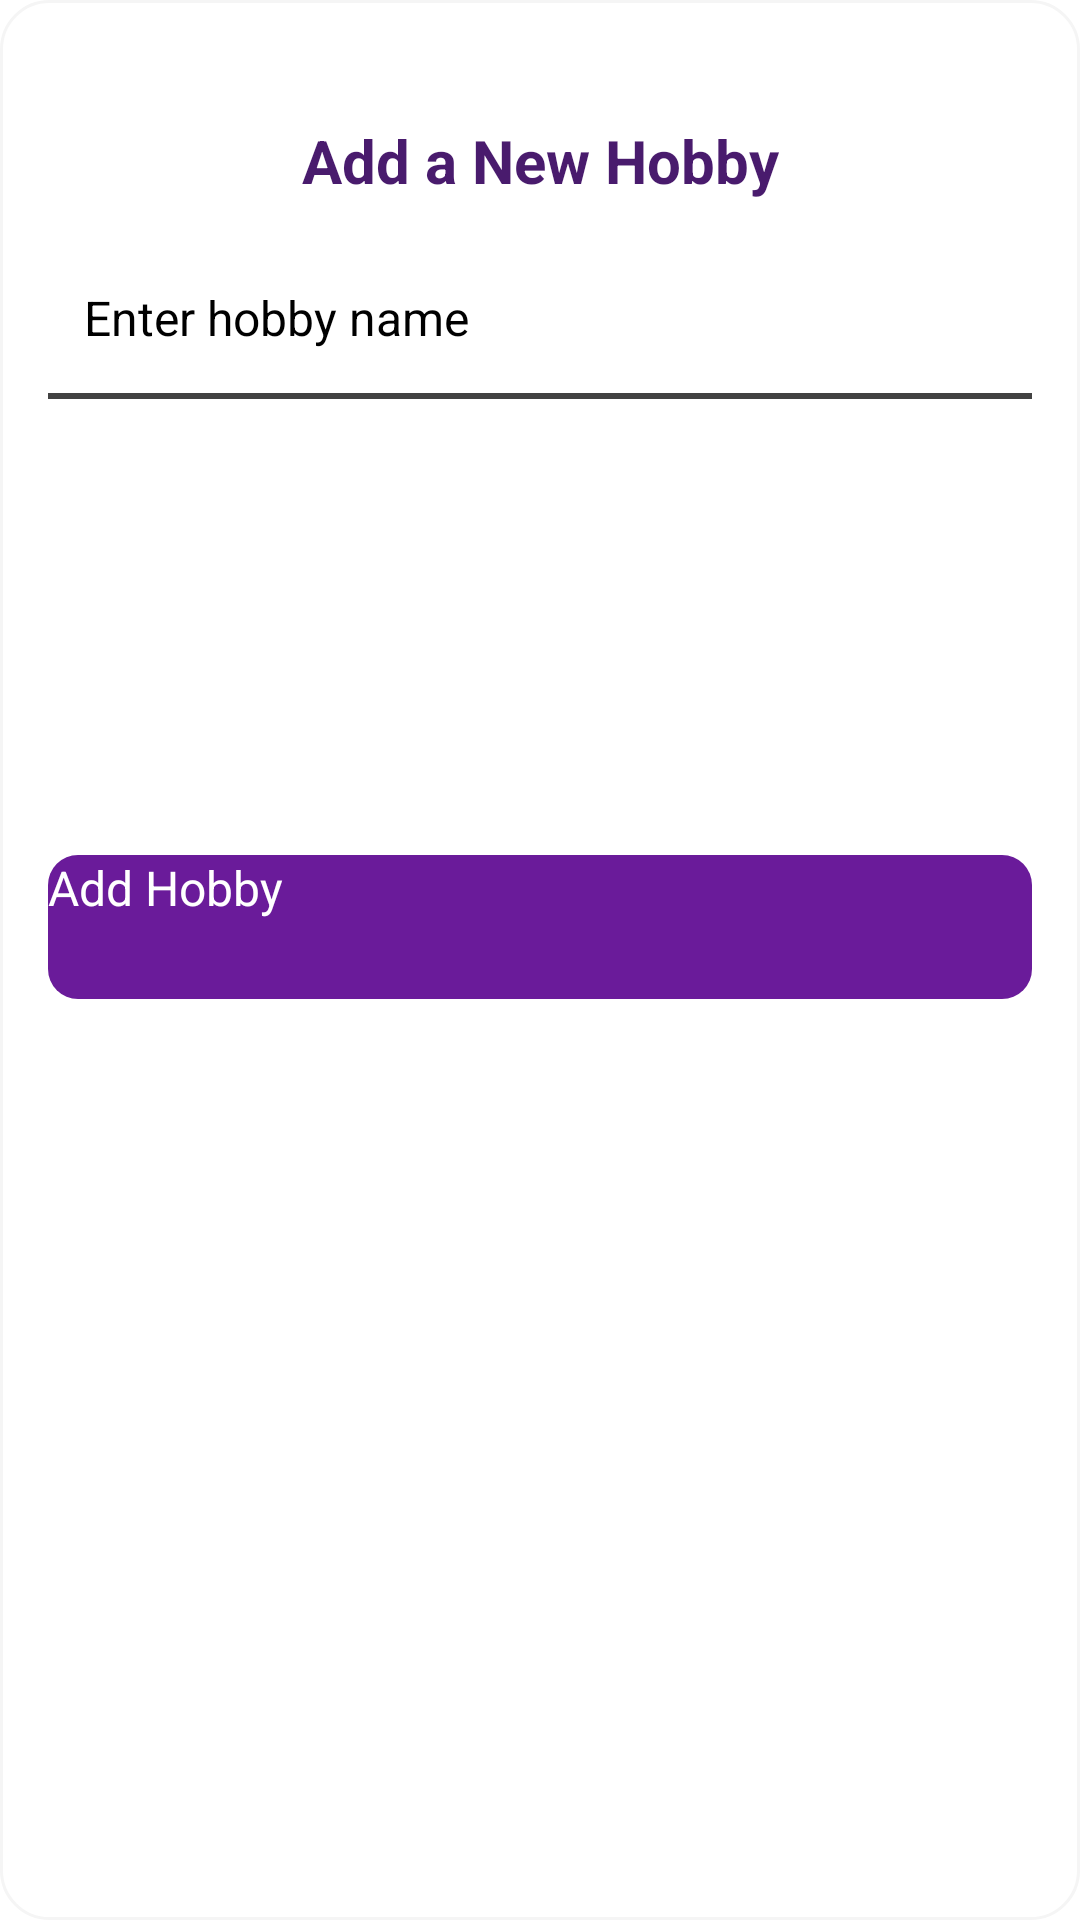

Reconstruct the res/layout file that produces this screen, plus the resources it refers to.
<!-- AndroidManifest.xml: application theme Theme.Slambook -->
<!-- res/layout/fragment_add_hobby_dialog.xml -->
<?xml version="1.0" encoding="utf-8"?>
<androidx.constraintlayout.widget.ConstraintLayout
    xmlns:android="http://schemas.android.com/apk/res/android"
    xmlns:app="http://schemas.android.com/apk/res-auto"
    android:layout_width="match_parent"
    android:layout_height="wrap_content"
    android:minWidth="300dp"
    android:maxWidth="400dp"
    android:background="@drawable/rounded_dialog_background"
    android:padding="16dp">

    
    <ImageView
        android:id="@+id/closeButton"
        android:layout_width="24dp"
        android:layout_height="24dp"
        android:src="@drawable/ic_close"
        android:contentDescription="Close Dialog"
        app:layout_constraintEnd_toEndOf="parent"
        app:layout_constraintTop_toTopOf="parent" />

    
    <TextView
        android:id="@+id/dialogTitle"
        android:layout_width="wrap_content"
        android:layout_height="wrap_content"
        android:text="Add a New Hobby"
        android:textSize="20sp"
        android:textStyle="bold"
        android:textColor="@color/primary_color"
        app:layout_constraintTop_toTopOf="parent"
        app:layout_constraintStart_toStartOf="parent"
        app:layout_constraintEnd_toEndOf="parent"
        android:layout_marginTop="24dp" />

    
    <EditText
        android:id="@+id/hobbyNameInput"
        android:layout_width="match_parent"
        android:layout_height="50dp"
        android:hint="Enter hobby name"
        android:background="@drawable/underline_edittext_background"
        android:padding="12dp"
        android:textSize="16sp"
        app:layout_constraintTop_toBottomOf="@id/dialogTitle"
        app:layout_constraintStart_toStartOf="parent"
        app:layout_constraintEnd_toEndOf="parent"
        android:layout_marginTop="16dp"
        android:singleLine="true"
        android:imeOptions="actionNext"/>

    
    <androidx.recyclerview.widget.RecyclerView
        android:id="@+id/iconRecyclerView"
        android:layout_width="match_parent"
        android:layout_height="120dp"
        app:layout_constraintTop_toBottomOf="@id/hobbyNameInput"
        app:layout_constraintStart_toStartOf="parent"
        app:layout_constraintEnd_toEndOf="parent"
        android:layout_marginTop="16dp" />

    
    <Button
        android:id="@+id/addHobbyButton"
        android:layout_width="match_parent"
        android:layout_height="48dp"
        android:background="@drawable/rounded_button_background"
        android:text="Add Hobby"
        android:textColor="@android:color/white"
        android:textSize="16sp"
        app:layout_constraintTop_toBottomOf="@id/iconRecyclerView"
        app:layout_constraintStart_toStartOf="parent"
        app:layout_constraintEnd_toEndOf="parent"
        android:layout_marginTop="16dp" />

</androidx.constraintlayout.widget.ConstraintLayout>
<!-- resources referenced by this layout -->
<resources>
  <color name="primary_color">#491B6D</color>
  <!-- drawable rounded_button_background (drawable) -->
  <shape xmlns:android="http://schemas.android.com/apk/res/android"
      android:shape="rectangle">
  
      <corners android:radius="10dp" />
      <solid android:color="#6A1B9A" />
  
  </shape>
  <!-- drawable rounded_dialog_background (drawable) -->
  <?xml version="1.0" encoding="utf-8"?>
  <shape xmlns:android="http://schemas.android.com/apk/res/android">
      
      <solid android:color="@android:color/white" />
  
      
      <corners android:radius="16dp" />
  
      
      <stroke
          android:width="1dp"
          android:color="@color/light_gray" />
  </shape>
  <!-- drawable underline_edittext_background (drawable) -->
  <?xml version="1.0" encoding="utf-8"?>
  <layer-list xmlns:android="http://schemas.android.com/apk/res/android">
      
      <item>
          <shape>
              <solid android:color="@android:color/transparent" />
          </shape>
      </item>
  
      
      <item android:top="48dp"> 
          <shape>
              <solid android:color="@color/dark_gray" />
              <size android:height="2dp" /> 
          </shape>
      </item>
  </layer-list>
  <style name="Theme.Slambook" parent="Theme.MaterialComponents.DayNight.NoActionBar">
          
          <item name="colorPrimary">@color/primary_color</item>
          <item name="colorPrimaryDark">@color/primary_color</item>
          <item name="colorAccent">@color/secondary_color</item>
  
          
          <item name="android:textColorPrimary">@color/black</item>  
          <item name="android:textColorSecondary">@color/dark_gray</item> 
          <item name="android:textColor">@color/black</item> 
  
          
          <item name="colorOnSurface">@color/black</item> 
          <item name="colorOnBackground">@color/black</item> 
  
          
          <item name="android:statusBarColor">@color/primary_color</item>
  
          
          <item name="buttonStyle">@style/Widget.AppCompat.Button</item>
      </style>
  <color name="light_gray">#F5F5F5</color>
  <color name="dark_gray">#424242</color>
  <color name="secondary_color">#FFCDD2</color>
  <color name="black">#1D1D1D</color>
</resources>
